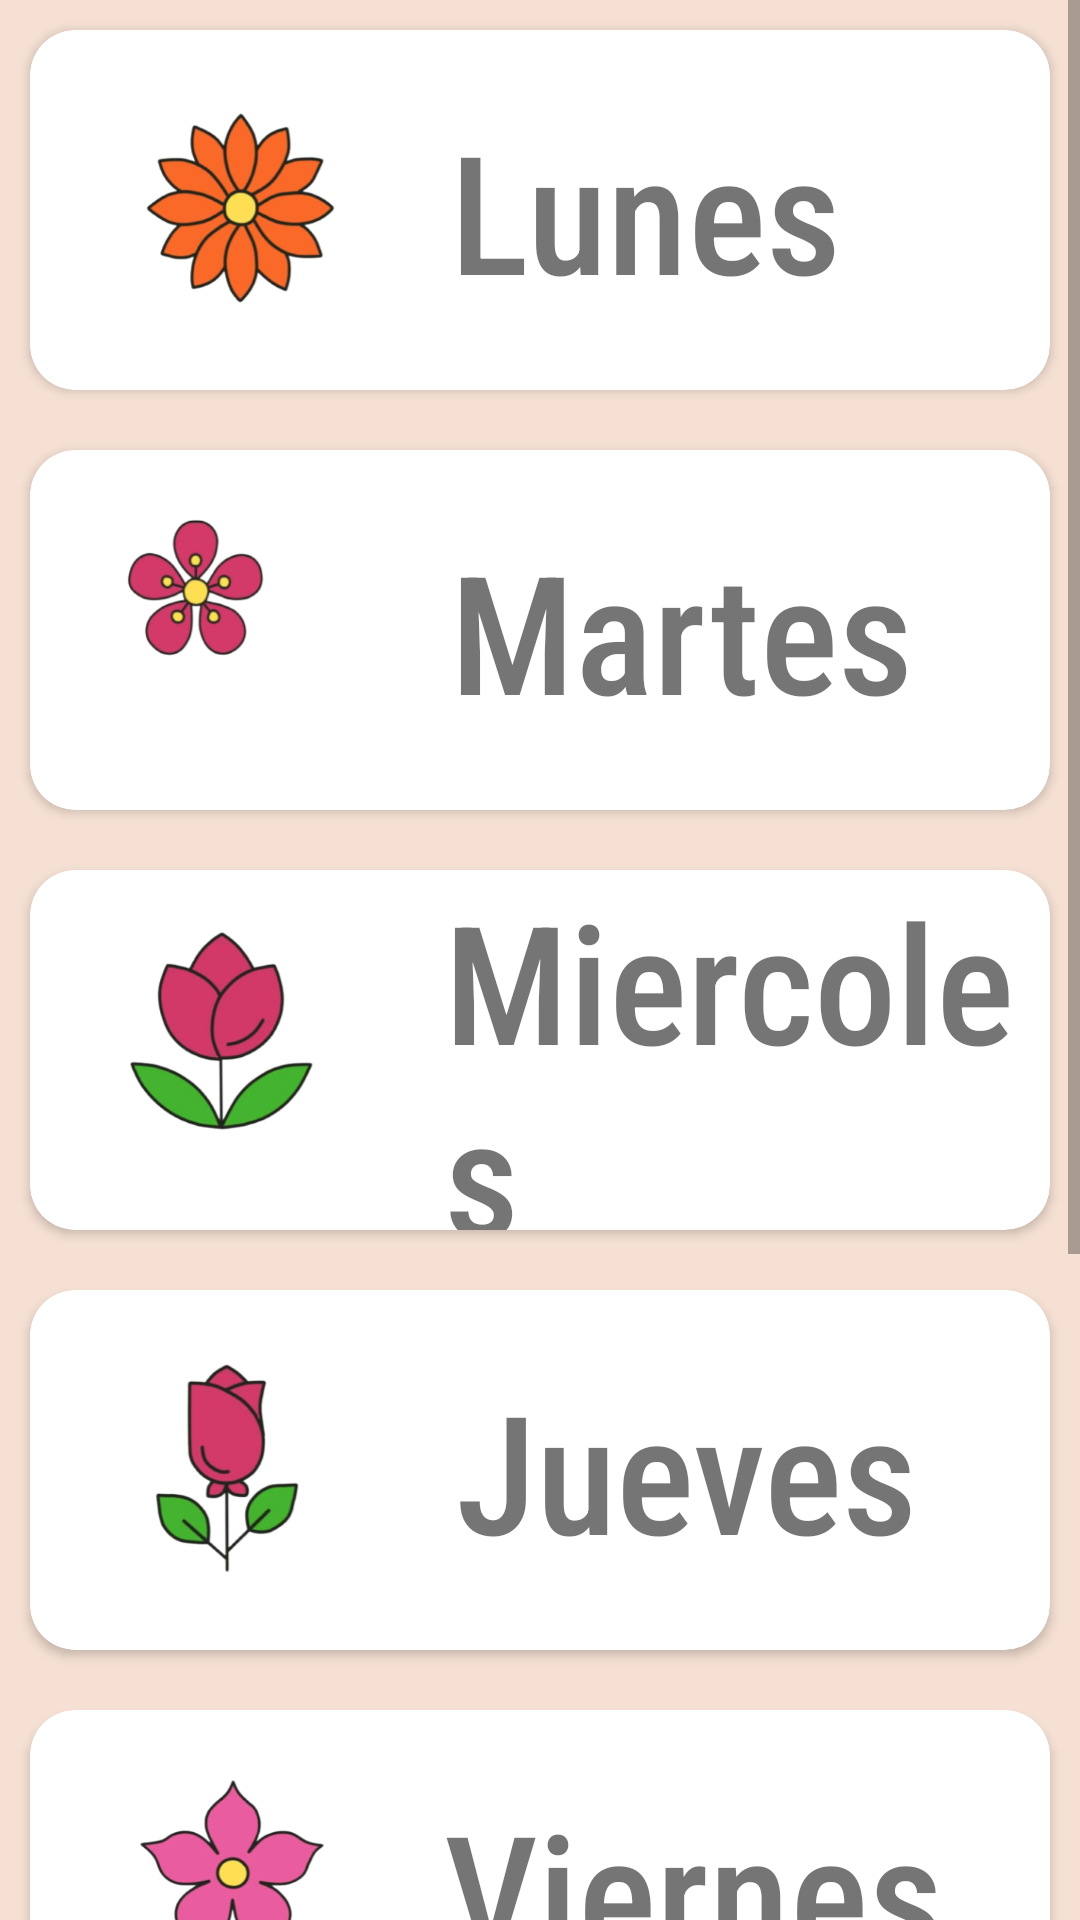

Layout XML and referenced resources for this Android screen:
<!-- AndroidManifest.xml: application theme Theme.Design.Light.NoActionBar -->
<!-- res/layout/fragment_home.xml -->
<?xml version="1.0" encoding="utf-8"?>
<androidx.constraintlayout.widget.ConstraintLayout
    xmlns:android="http://schemas.android.com/apk/res/android"
    xmlns:app="http://schemas.android.com/apk/res-auto"
    xmlns:tools="http://schemas.android.com/tools"
    android:layout_width="match_parent"
    android:layout_height="match_parent"
    android:fitsSystemWindows="true"
    tools:context=".FragmentInicio"
    android:background="@color/veige">


    <ScrollView
        android:layout_width="match_parent"
        android:layout_height="wrap_content"
        android:layout_marginBottom="10dp"
        app:layout_constraintEnd_toEndOf="parent"
        app:layout_constraintHorizontal_bias="0.666"
        app:layout_constraintStart_toStartOf="parent"
        app:layout_constraintTop_toTopOf="parent">

        <LinearLayout
            android:layout_width="match_parent"
            android:layout_height="wrap_content"
            android:orientation="vertical">

            <androidx.cardview.widget.CardView
                android:layout_width="match_parent"
                android:layout_height="120dp"
                android:layout_margin="10dp"
                app:cardCornerRadius="15dp">

                <LinearLayout
                    android:layout_width="match_parent"
                    android:layout_height="match_parent">

                    <ImageView
                        android:id="@+id/lunes"
                        android:layout_width="140dp"
                        android:layout_height="wrap_content"
                        android:src="@drawable/lunes" />

                    <TextView
                        android:id="@+id/Lunestxt"
                        android:layout_width="wrap_content"
                        android:layout_height="match_parent"
                        android:fontFamily="sans-serif-condensed-medium"
                        android:gravity="center_vertical"
                        android:text="Lunes"
                        android:textSize="55dp" />

                </LinearLayout>

            </androidx.cardview.widget.CardView>

            <androidx.cardview.widget.CardView
                android:layout_width="match_parent"
                android:layout_height="120dp"
                android:layout_margin="10dp"
                app:cardCornerRadius="15dp" >
                <LinearLayout
                    android:layout_width="match_parent"
                    android:layout_height="match_parent">

                    <ImageView
                        android:id="@+id/martes"
                        android:layout_width="140dp"
                        android:layout_height="wrap_content"
                        android:src="@drawable/martes" />

                    <TextView
                        android:id="@+id/Martestxt"
                        android:layout_width="wrap_content"
                        android:layout_height="match_parent"
                        android:fontFamily="sans-serif-condensed-medium"
                        android:gravity="center_vertical"
                        android:text="Martes"
                        android:textSize="55dp" />

                </LinearLayout>

            </androidx.cardview.widget.CardView>

            <androidx.cardview.widget.CardView
                android:layout_width="match_parent"
                android:layout_height="120dp"
                android:layout_margin="10dp"
                app:cardCornerRadius="15dp" >
                <LinearLayout
                    android:layout_width="match_parent"
                    android:layout_height="match_parent">

                    <ImageView
                        android:id="@+id/miercoles"
                        android:layout_width="138dp"
                        android:layout_height="wrap_content"
                        android:src="@drawable/miercoles" />

                    <TextView
                        android:id="@+id/miercolestxt"
                        android:layout_width="wrap_content"
                        android:layout_height="match_parent"
                        android:fontFamily="sans-serif-condensed-medium"
                        android:gravity="center_vertical"
                        android:text="Miercoles"
                        android:textSize="55dp" />

                </LinearLayout>


            </androidx.cardview.widget.CardView>

            <androidx.cardview.widget.CardView
                android:layout_width="match_parent"
                android:layout_height="120dp"
                android:layout_margin="10dp"
                app:cardCornerRadius="15dp" >

                <LinearLayout
                    android:layout_width="match_parent"
                    android:layout_height="match_parent">

                    <ImageView
                        android:id="@+id/imageView9"
                        android:layout_width="142dp"
                        android:layout_height="wrap_content"
                        android:src="@drawable/jueves" />

                    <TextView
                        android:id="@+id/juevestxt"
                        android:layout_width="wrap_content"
                        android:layout_height="match_parent"
                        android:fontFamily="sans-serif-condensed-medium"
                        android:gravity="center_vertical"
                        android:text="Jueves"
                        android:textSize="55dp" />

                </LinearLayout>


            </androidx.cardview.widget.CardView>

            <androidx.cardview.widget.CardView
                android:layout_width="match_parent"
                android:layout_height="120dp"
                android:layout_margin="10dp"
                app:cardCornerRadius="15dp" >

                <LinearLayout
                    android:layout_width="match_parent"
                    android:layout_height="match_parent">

                    <ImageView
                        android:id="@+id/imageView10"
                        android:layout_width="138dp"
                        android:layout_height="wrap_content"
                        android:src="@drawable/viernes" />

                    <TextView
                        android:id="@+id/viernestxt"
                        android:layout_width="wrap_content"
                        android:layout_height="match_parent"
                        android:fontFamily="sans-serif-condensed-medium"
                        android:gravity="center_vertical"
                        android:text="Viernes"
                        android:textSize="55dp" />
                </LinearLayout>


            </androidx.cardview.widget.CardView>

            <androidx.cardview.widget.CardView
                android:layout_width="match_parent"
                android:layout_height="120dp"
                android:layout_margin="10dp"
                app:cardCornerRadius="15dp" >

                <LinearLayout
                    android:layout_width="match_parent"
                    android:layout_height="match_parent">

                    <ImageView
                        android:id="@+id/imageView11"
                        android:layout_width="133dp"
                        android:layout_height="wrap_content"
                        android:src="@drawable/sabado" />

                    <TextView
                        android:id="@+id/sabadotxt"
                        android:layout_width="wrap_content"
                        android:layout_height="match_parent"
                        android:fontFamily="sans-serif-condensed-medium"
                        android:gravity="center_vertical"
                        android:text="Sabado"
                        android:textSize="55dp" />

                </LinearLayout>

            </androidx.cardview.widget.CardView>

            <androidx.cardview.widget.CardView
                android:layout_width="match_parent"
                android:layout_height="120dp"
                android:layout_margin="10dp"
                app:cardCornerRadius="15dp" >

                <LinearLayout
                    android:layout_width="match_parent"
                    android:layout_height="match_parent">

                    <ImageView
                        android:id="@+id/imageView12"
                        android:layout_width="136dp"
                        android:layout_height="wrap_content"
                        android:src="@drawable/domingo" />

                    <TextView
                        android:id="@+id/domingotxt"
                        android:layout_width="wrap_content"
                        android:layout_height="match_parent"
                        android:fontFamily="sans-serif-condensed-medium"
                        android:gravity="center_vertical"
                        android:text="Domingo"
                        android:textSize="55dp" />

                </LinearLayout>

            </androidx.cardview.widget.CardView>
        </LinearLayout>
    </ScrollView>


</androidx.constraintlayout.widget.ConstraintLayout>
<!-- resources referenced by this layout -->
<resources>
  <color name="veige">#f5e0d3</color>
  <!-- drawable domingo: png bitmap (drawable, 88712 bytes) -->
  <!-- drawable jueves: png bitmap (drawable, 61699 bytes) -->
  <!-- drawable lunes: png bitmap (drawable, 96794 bytes) -->
  <!-- drawable martes: png bitmap (drawable, 56797 bytes) -->
  <!-- drawable miercoles: png bitmap (drawable, 74462 bytes) -->
  <!-- drawable sabado: png bitmap (drawable, 84732 bytes) -->
  <!-- drawable viernes: png bitmap (drawable, 60068 bytes) -->
</resources>
